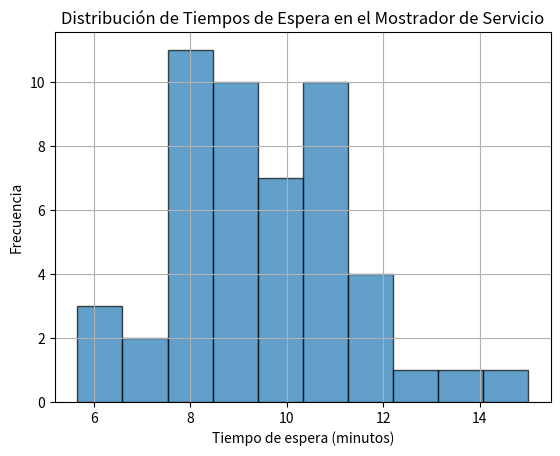

Recreate this plot in Python.
import numpy as np
import matplotlib.pyplot as plt


media = 10 
desviacion_estandar = 2 

var = desviacion_estandar ** 2
mu = np.log((media ** 2) / np.sqrt(var + media ** 2))
sigma = np.sqrt(np.log(var / media ** 2 + 1))


tiempos_espera = np.random.lognormal(mu, sigma, 50)


print("Tiempos de espera generados (minutos):", tiempos_espera)


media_espera = np.mean(tiempos_espera)
mediana_espera = np.median(tiempos_espera)
maximo_espera = np.max(tiempos_espera)
minimo_espera = np.min(tiempos_espera)

print(f"\nEstadísticas de los tiempos de espera:")
print(f"Media: {media_espera:.2f} minutos")
print(f"Mediana: {mediana_espera:.2f} minutos")
print(f"Máximo: {maximo_espera:.2f} minutos")
print(f"Mínimo: {minimo_espera:.2f} minutos")


plt.hist(tiempos_espera, bins=10, edgecolor='black', alpha=0.7)
plt.title('Distribución de Tiempos de Espera en el Mostrador de Servicio')
plt.xlabel('Tiempo de espera (minutos)')
plt.ylabel('Frecuencia')
plt.grid()
plt.show()